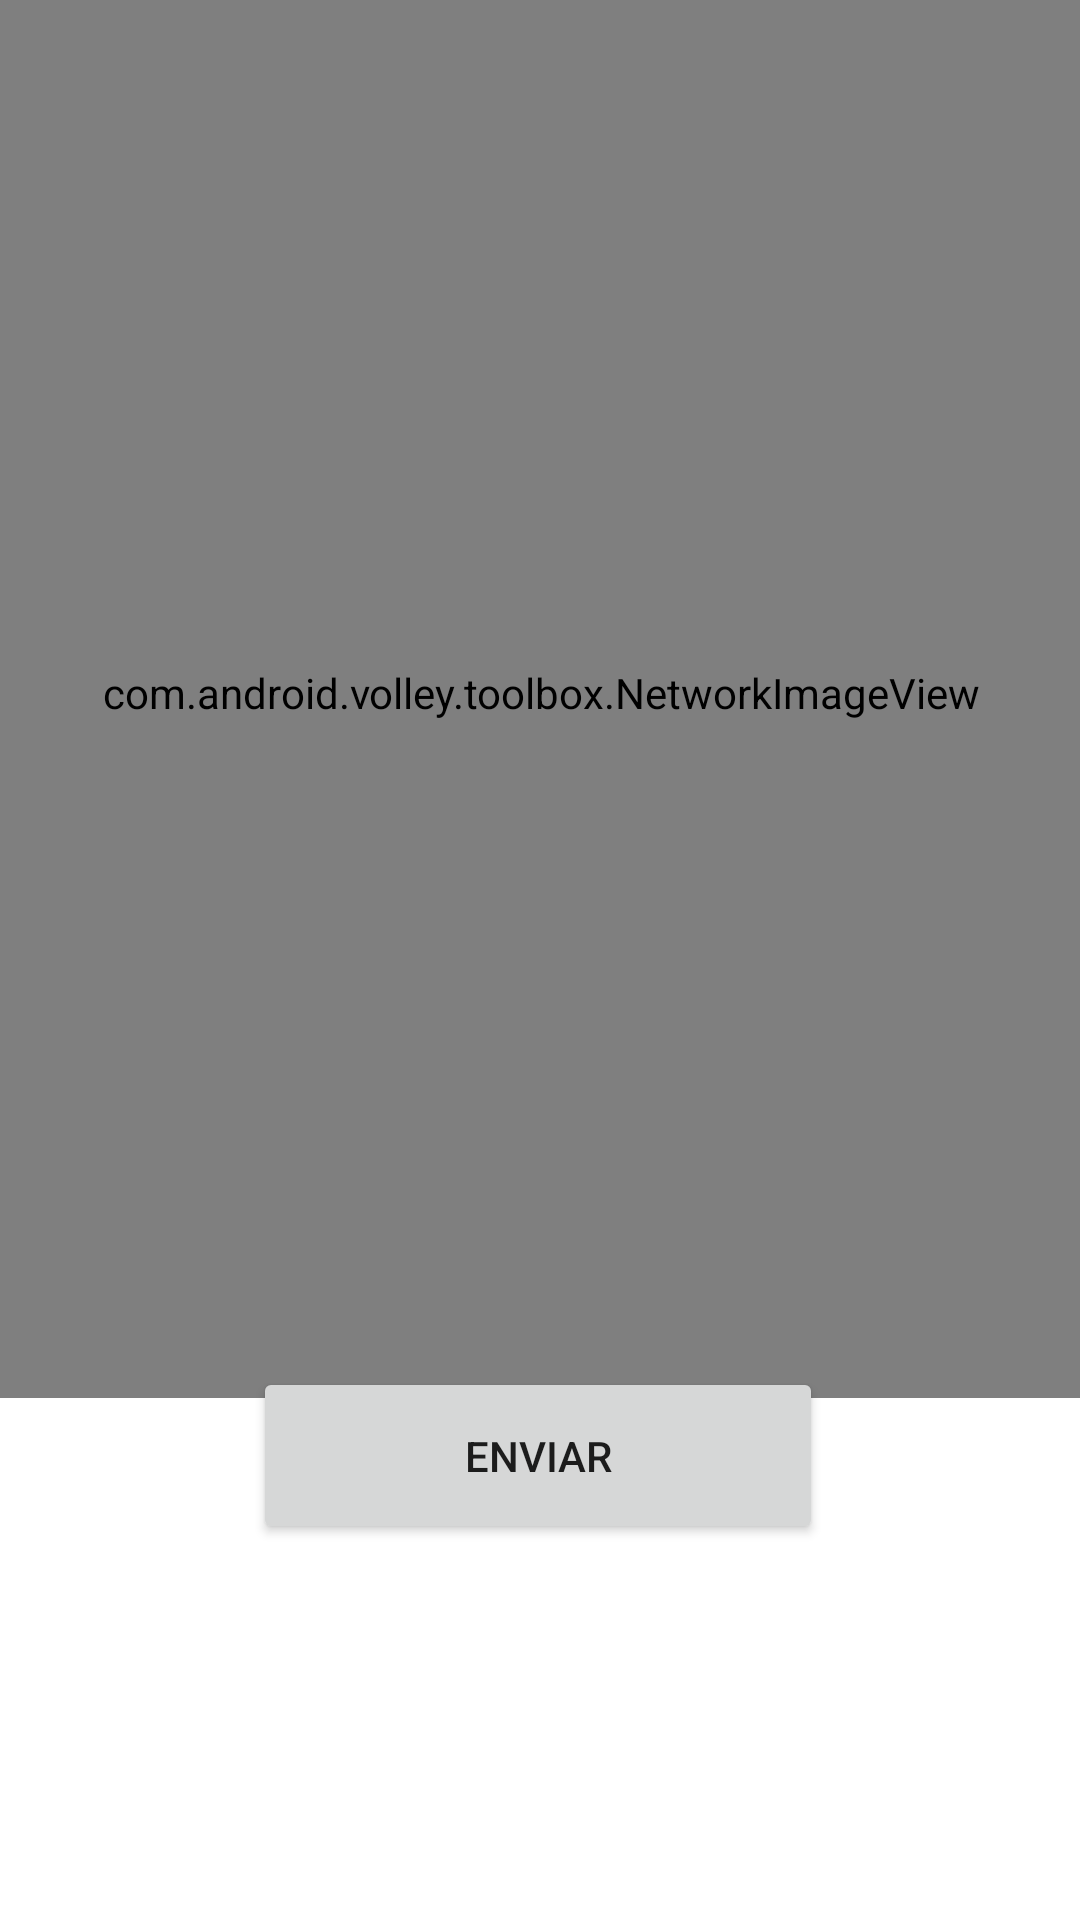

Android layout source for this screen:
<!-- AndroidManifest.xml: application theme Theme.TP3Actividad -->
<!-- res/layout/activity_main5.xml -->
<?xml version="1.0" encoding="utf-8"?>
<androidx.constraintlayout.widget.ConstraintLayout xmlns:android="http://schemas.android.com/apk/res/android"
    xmlns:app="http://schemas.android.com/apk/res-auto"
    xmlns:tools="http://schemas.android.com/tools"
    android:layout_width="match_parent"
    android:layout_height="match_parent"
    android:orientation="vertical"
    tools:context=".MainActivity5">

    <Button
        android:id="@+id/buttonEnviar"
        android:layout_width="190dp"
        android:layout_height="59dp"
        android:text="Enviar"
        app:layout_constraintBottom_toBottomOf="parent"
        app:layout_constraintEnd_toEndOf="parent"
        app:layout_constraintHorizontal_bias="0.497"
        app:layout_constraintStart_toStartOf="parent"
        app:layout_constraintTop_toTopOf="parent"
        app:layout_constraintVertical_bias="0.784" />

    <com.android.volley.toolbox.NetworkImageView
        android:id="@+id/imagenApi"
        android:layout_width="363dp"
        android:layout_height="470dp"
        app:layout_constraintBottom_toTopOf="@+id/buttonEnviar"
        app:layout_constraintEnd_toEndOf="parent"
        app:layout_constraintStart_toStartOf="parent"
        app:layout_constraintTop_toTopOf="parent"
        app:layout_constraintVertical_bias="0.319"
         />

</androidx.constraintlayout.widget.ConstraintLayout>
<!-- resources referenced by this layout -->
<resources>
  <style name="Theme.TP3Actividad" parent="Theme.MaterialComponents.DayNight.DarkActionBar">
          
          <item name="colorPrimary">@color/purple_500</item>
          <item name="colorPrimaryVariant">@color/purple_700</item>
          <item name="colorOnPrimary">@color/white</item>
          
          <item name="colorSecondary">@color/teal_200</item>
          <item name="colorSecondaryVariant">@color/teal_700</item>
          <item name="colorOnSecondary">@color/black</item>
          
          <item name="android:statusBarColor" tools:targetApi="l">?attr/colorPrimaryVariant</item>
          
      </style>
  <!-- not gathered from this repository: default colours our renderer supplied (Android Studio template values) -->
  <color name="purple_500">#FF6200EE</color>
  <color name="purple_700">#FF3700B3</color>
  <color name="teal_200">#FF03DAC5</color>
  <color name="teal_700">#FF018786</color>
  <color name="black">#FF000000</color>
  <color name="white">#FFFFFFFF</color>
</resources>
